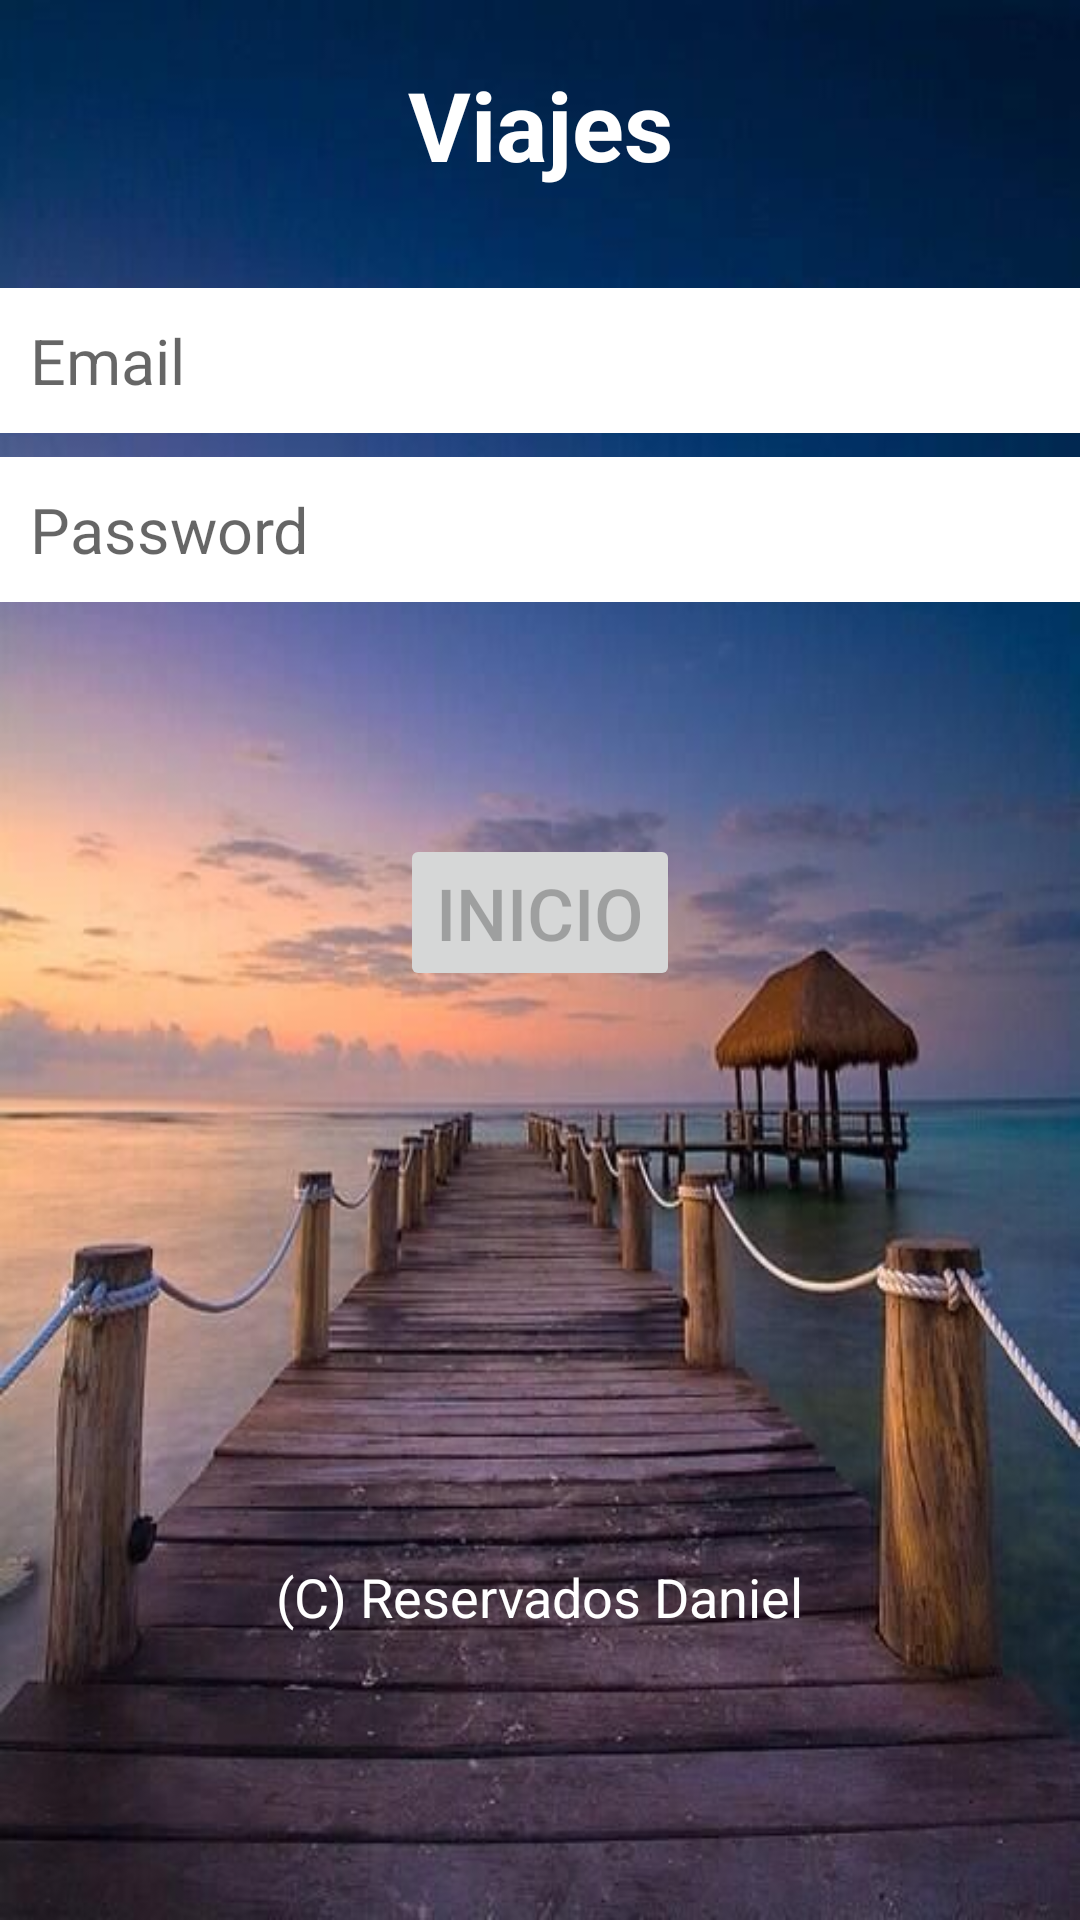

The Android layout XML behind this screen, and the referenced resources:
<!-- AndroidManifest.xml: application theme Theme.LADM_U1_Practica1_masLayouts -->
<!-- res/layout/activity_login.xml -->
<?xml version="1.0" encoding="utf-8"?>
<androidx.constraintlayout.widget.ConstraintLayout xmlns:android="http://schemas.android.com/apk/res/android"
    xmlns:app="http://schemas.android.com/apk/res-auto"
    xmlns:tools="http://schemas.android.com/tools"
    android:id="@+id/container"
    android:layout_width="match_parent"
    android:layout_height="match_parent"
    android:paddingLeft="@dimen/activity_horizontal_margin"
    android:paddingTop="@dimen/activity_vertical_margin"
    android:paddingRight="@dimen/activity_horizontal_margin"
    android:paddingBottom="@dimen/activity_vertical_margin"
    android:background="@drawable/inicio"
    tools:context=".ui.login.LoginActivity">

    <TextView
        android:id="@+id/titulo"
        android:layout_width="0dp"
        android:layout_height="wrap_content"
        android:layout_marginTop="10dp"
        android:textAlignment="center"
        android:padding="10dp"
        android:textSize="32dp"
        android:textColor="@color/white"
        android:textStyle="bold"
        android:text="Viajes"
        android:inputType="textEmailAddress"
        android:selectAllOnFocus="true"
        app:layout_constraintEnd_toEndOf="parent"
        app:layout_constraintStart_toStartOf="parent"
        app:layout_constraintTop_toTopOf="parent" />

    <EditText
        android:id="@+id/username"
        android:layout_width="0dp"
        android:layout_height="wrap_content"
        android:layout_marginTop="96dp"
        android:background="@color/white"
        android:padding="10dp"
        android:textSize="21dp"
        android:hint="@string/prompt_email"
        android:inputType="textEmailAddress"
        android:selectAllOnFocus="true"
        app:layout_constraintEnd_toEndOf="parent"
        app:layout_constraintStart_toStartOf="parent"
        app:layout_constraintTop_toTopOf="parent" />

    <EditText
        android:id="@+id/password"
        android:layout_width="0dp"
        android:layout_height="wrap_content"
        android:layout_marginTop="8dp"
        android:background="@color/white"
        android:textSize="21dp"
        android:padding="10dp"
        android:hint="@string/prompt_password"
        android:imeActionLabel="@string/action_sign_in_short"
        android:imeOptions="actionDone"
        android:inputType="textPassword"
        android:selectAllOnFocus="true"
        app:layout_constraintEnd_toEndOf="parent"
        app:layout_constraintStart_toStartOf="parent"
        app:layout_constraintTop_toBottomOf="@+id/username" />

    <Button
        android:id="@+id/login"
        android:layout_width="wrap_content"
        android:layout_height="wrap_content"
        android:layout_gravity="start"
        android:layout_marginTop="16dp"
        android:layout_marginBottom="64dp"
        android:textSize="24dp"
        android:enabled="false"
        android:text="Inicio"
        app:layout_constraintBottom_toBottomOf="parent"
        app:layout_constraintEnd_toEndOf="parent"
        app:layout_constraintStart_toStartOf="parent"
        app:layout_constraintTop_toBottomOf="@+id/password"
        app:layout_constraintVertical_bias="0.2" />

    <TextView
        android:layout_width="wrap_content"
        android:layout_height="wrap_content"
        android:layout_gravity="start"
        android:layout_marginTop="16dp"
        android:layout_marginBottom="-600dp"
        android:textColor="@color/white"
        android:textSize="18dp"
        android:enabled="false"
        android:text="(C) Reservados Daniel"
        app:layout_constraintBottom_toBottomOf="parent"
        app:layout_constraintEnd_toEndOf="parent"
        app:layout_constraintStart_toStartOf="parent"
        app:layout_constraintTop_toBottomOf="@+id/login"
        app:layout_constraintVertical_bias="0.2" />

    <ProgressBar
        android:id="@+id/loading"
        android:layout_width="wrap_content"
        android:layout_height="wrap_content"
        android:layout_gravity="center"
        android:layout_marginTop="64dp"
        android:layout_marginBottom="64dp"
        android:visibility="gone"
        app:layout_constraintBottom_toBottomOf="parent"
        app:layout_constraintEnd_toEndOf="@+id/password"
        app:layout_constraintStart_toStartOf="@+id/password"
        app:layout_constraintTop_toTopOf="parent"
        app:layout_constraintVertical_bias="0.3" />

</androidx.constraintlayout.widget.ConstraintLayout>
<!-- resources referenced by this layout -->
<resources>
  <!-- drawable inicio: jpg bitmap (drawable-v24, 42634 bytes) -->
  <string name="action_sign_in_short">Sign in</string>
  <string name="prompt_email">Email</string>
  <string name="prompt_password">Password</string>
  <style name="Theme.LADM_U1_Practica1_masLayouts" parent="Theme.MaterialComponents.DayNight.DarkActionBar">
          
          <item name="colorPrimary">@color/purple_500</item>
          <item name="colorPrimaryVariant">@color/purple_700</item>
          <item name="colorOnPrimary">@color/white</item>
          
          <item name="colorSecondary">@color/teal_200</item>
          <item name="colorSecondaryVariant">@color/teal_700</item>
          <item name="colorOnSecondary">@color/black</item>
          
          <item name="android:statusBarColor" tools:targetApi="l">?attr/colorPrimaryVariant</item>
          
      </style>
  <!-- not gathered from this repository: default colours our renderer supplied (Android Studio template values) -->
  <color name="purple_500">#FF6200EE</color>
  <color name="purple_700">#FF3700B3</color>
  <color name="teal_200">#FF03DAC5</color>
  <color name="teal_700">#FF018786</color>
  <color name="black">#FF000000</color>
  <color name="white">#FFFFFFFF</color>
</resources>
